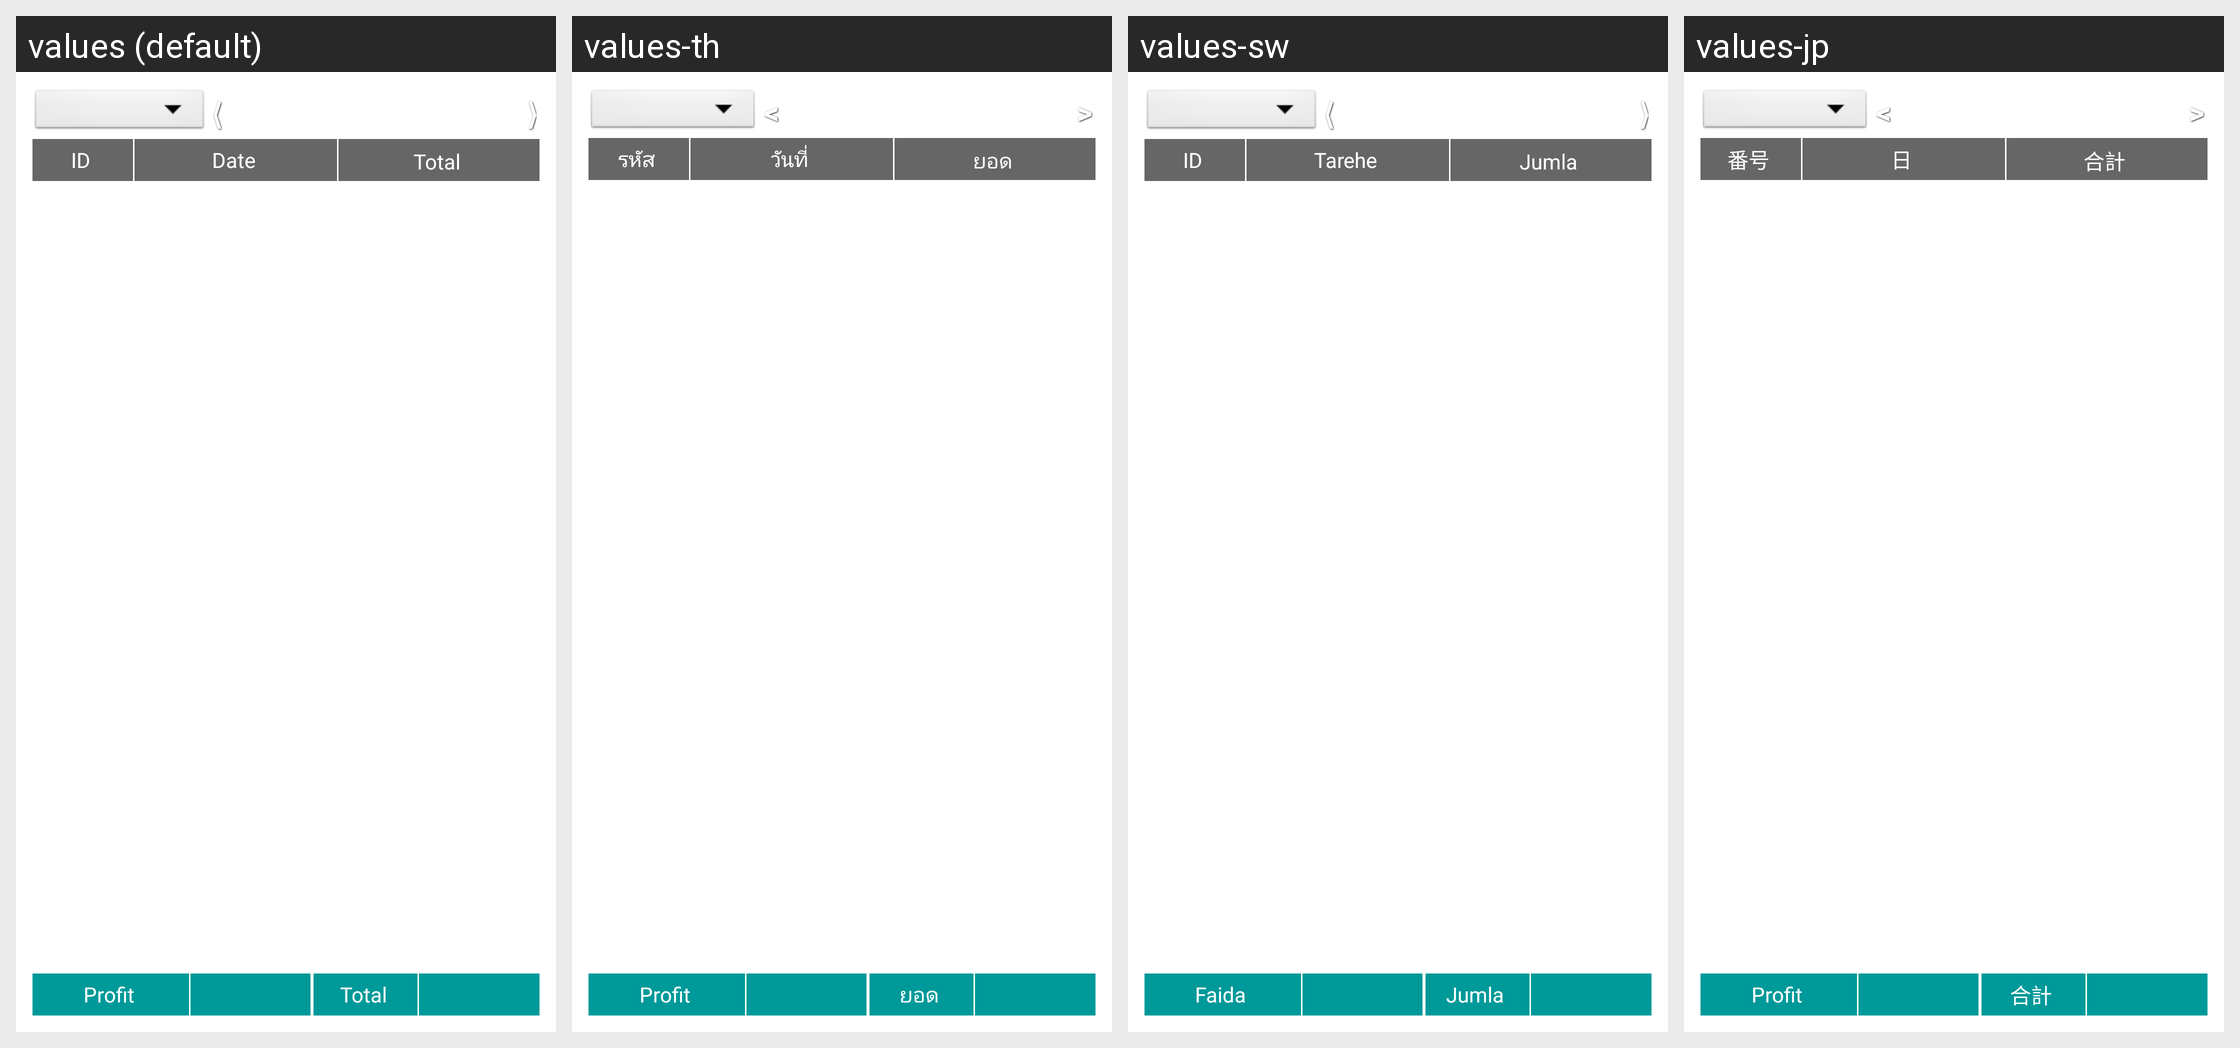

For this localized Android screen grid, give each drawn string resource with its value in every locale shown.
Android screen res/layout/layout_report.xml rendered under 4 locales, left to right: values (default), values-th, values-sw, values-jp. Device: Nexus 5 (rendered at 1080×1920; each locale shown at half size, 540×960, under a caption strip naming it); theme AppTheme.
Strings drawn on this screen, with the default value and each locale's value (text and hints the layout hard-codes, and strings that could not be matched under every locale, appear in the picture but are not listed):

previous
  values: 〈
  values-th: <
  values-sw: 〈
  values-jp: <

next
  values: 〉
  values-th: >
  values-sw: 〉
  values-jp: >

id
  values: ID
  values-th: รหัส
  values-sw: ID
  values-jp: 番号

date
  values: Date
  values-th: วันที่
  values-sw: Tarehe
  values-jp: 日

total
  values: Total
  values-th: ยอด
  values-sw: Jumla
  values-jp: 合計

profit
  values: Profit
  values-th: Profit  [not translated; the default value is used]
  values-sw: Faida
  values-jp: Profit  [not translated; the default value is used]
